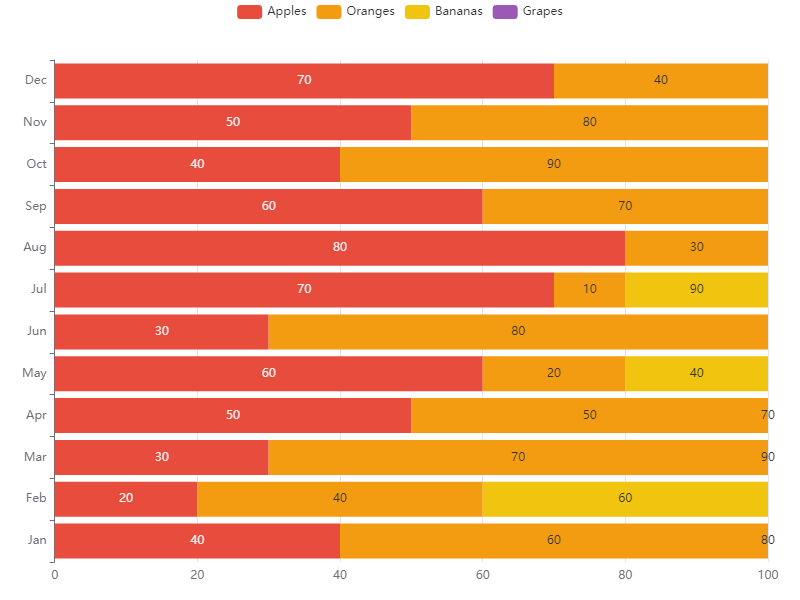

The file beside this chart, header and first rows:
Category, Apples, Oranges, Bananas, Grapes
Jan, 40, 60, 80, 20
Feb, 20, 40, 60, 80
Mar, 30, 70, 90, 10
Apr, 50, 50, 70, 30
May, 60, 20, 40, 80
Jun, 30, 80, 50, 40
Jul, 70, 10, 90, 30
Aug, 80, 30, 40, 50
Sep, 60, 70, 30, 40
Oct, 40, 90, 20, 50
Nov, 50, 80, 60, 10
Dec, 70, 40, 50, 40
